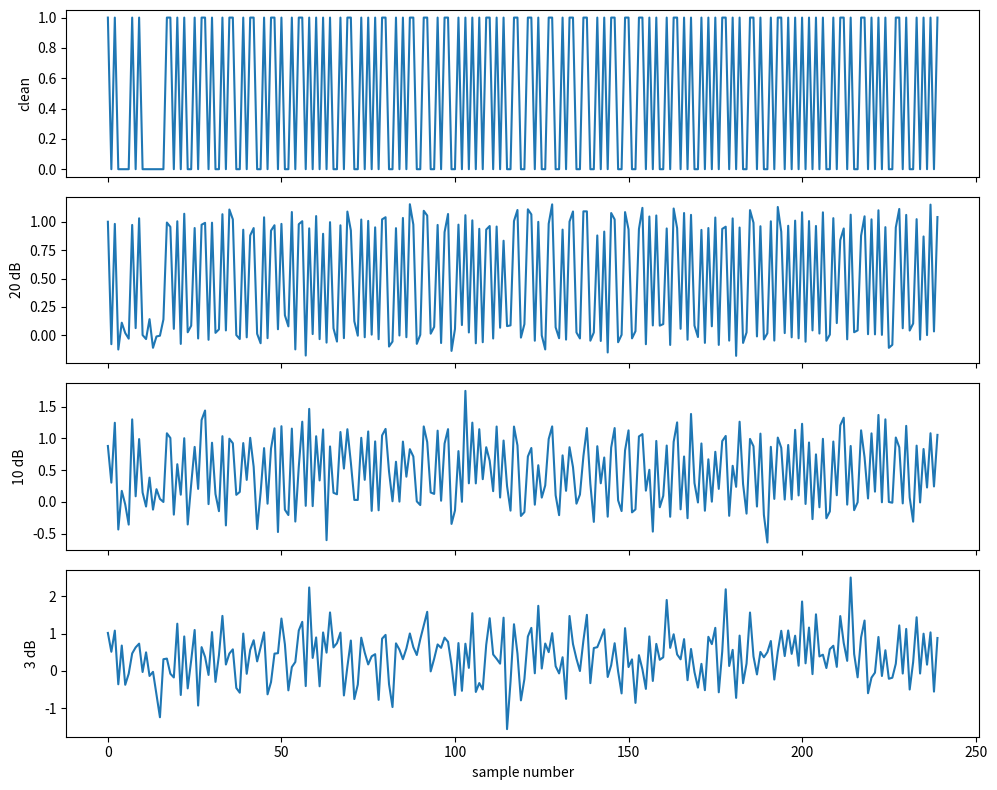

Reproduce this figure in Python.
import numpy as np
import matplotlib.pyplot as plt

PREAMBLE = [1, 0, 1, 0, 0, 0, 0, 1, 0, 1, 0, 0, 0, 0, 0, 0]  # 16 samples = 8 us at 2 MS/s


def make_frame(bits):
    """bits: list of 112 ones/zeros. Returns a NumPy array of 16 + 2*112 samples."""
    samples = list(PREAMBLE)
    for bit in bits:
        if bit == 1:
            samples.extend([1, 0])   # pulse in the first half = 1
        else:
            samples.extend([0, 1])   # pulse in the second half = 0
    return np.array(samples, dtype=float)


def add_noise(samples, snr_db):
    """Return samples plus Gaussian noise so the signal-to-noise ratio is snr_db."""
    signal_power = np.mean(samples ** 2)
    noise_power = signal_power / 10 ** (snr_db / 10)
    noise_std = np.sqrt(noise_power)
    return samples + np.random.normal(0, noise_std, len(samples))


if __name__ == "__main__":
    rng = np.random.default_rng(1)
    bits = rng.integers(0, 2, 112).tolist()
    frame = make_frame(bits)
    print("frame length:", len(frame), "(should be 240)")

    fig, axes = plt.subplots(4, 1, figsize=(10, 8), sharex=True)
    for ax, snr in zip(axes, [None, 20, 10, 3]):
        y = frame if snr is None else add_noise(frame, snr)
        ax.plot(y)
        ax.set_ylabel("clean" if snr is None else f"{snr} dB")
    axes[-1].set_xlabel("sample number")
    plt.tight_layout()
    plt.show()

# OBSERVATION (3 dB): write one or two sentences here in your own words
